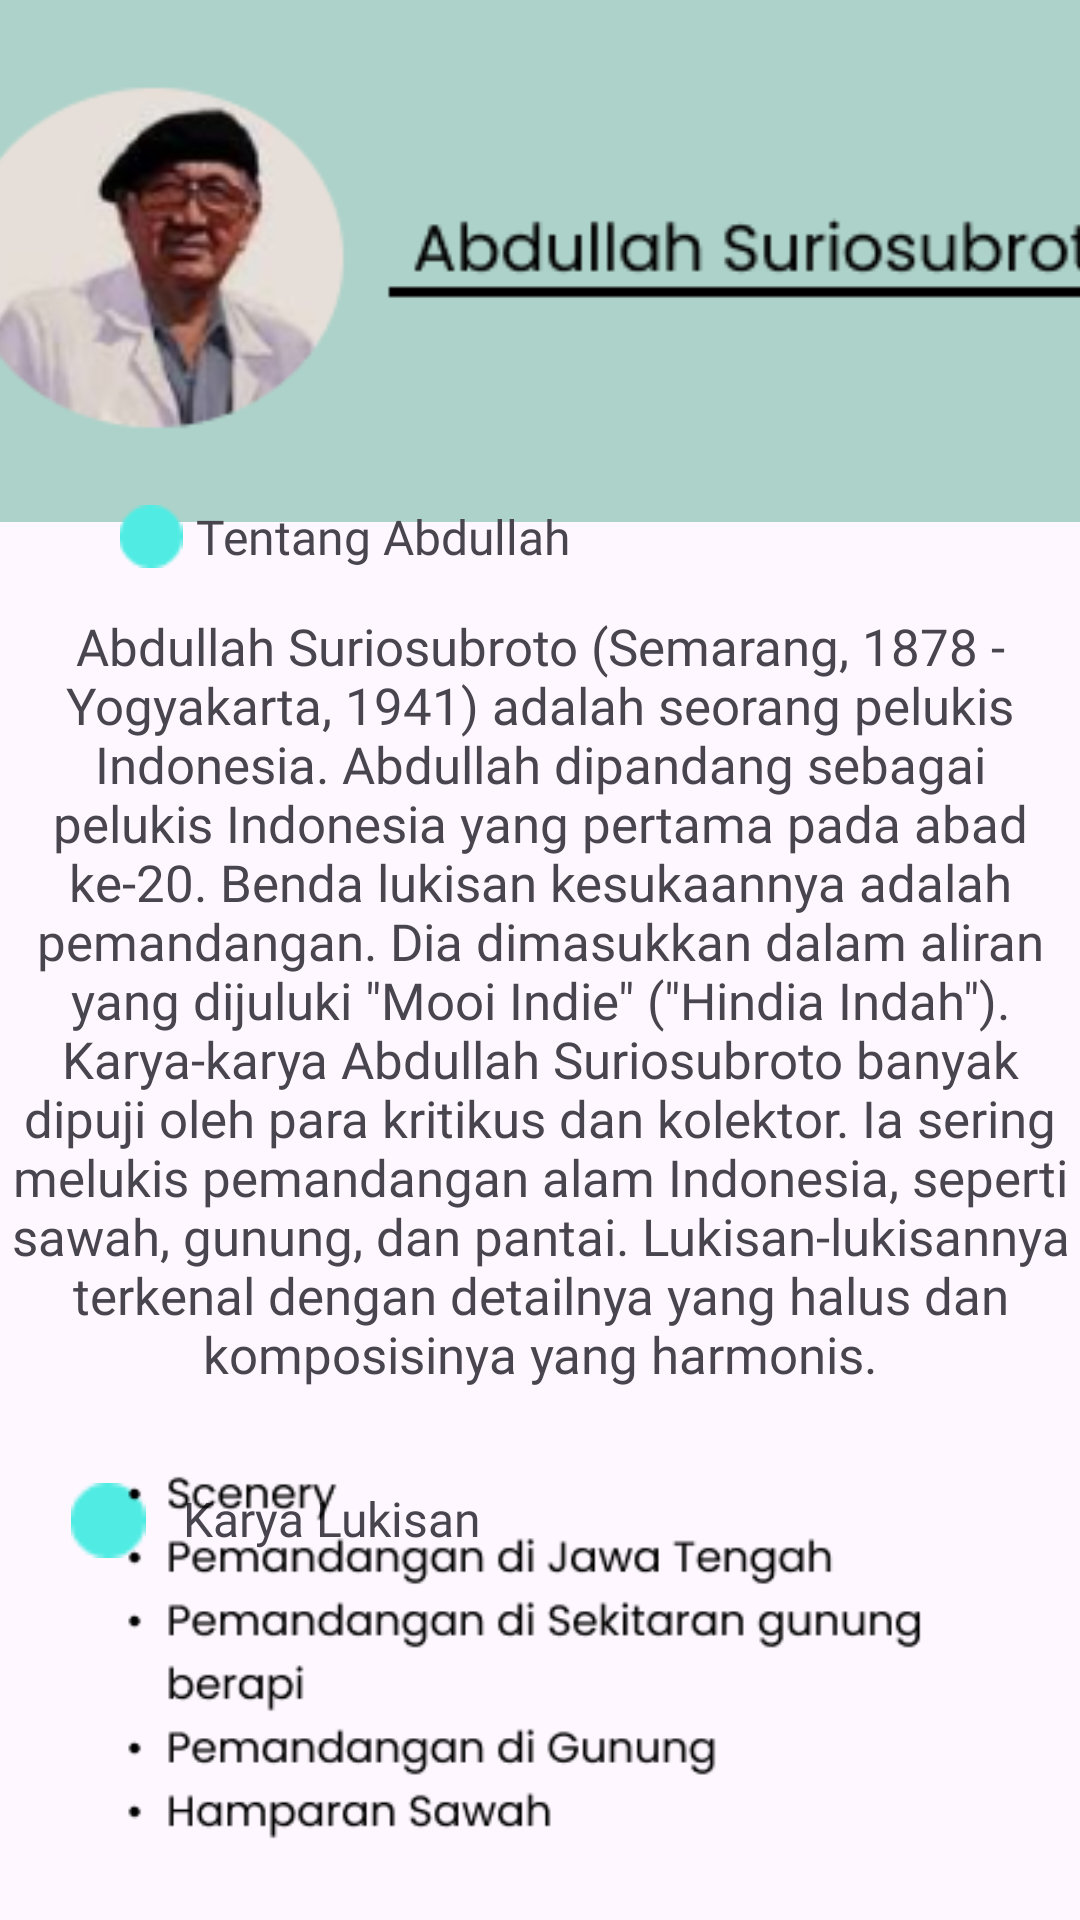

The Android layout XML behind this screen, and the referenced resources:
<!-- AndroidManifest.xml: application theme Theme.ArtGallery2 -->
<!-- res/layout/biografi_abdullah.xml -->
<?xml version="1.0" encoding="utf-8"?>
<androidx.constraintlayout.widget.ConstraintLayout xmlns:android="http://schemas.android.com/apk/res/android"
    xmlns:app="http://schemas.android.com/apk/res-auto"
    xmlns:tools="http://schemas.android.com/tools"
    android:layout_width="match_parent"
    android:layout_height="match_parent"
    tools:context=".BiografiAbdullah">

    <ImageView
        android:id="@+id/biografiabdullah"
        android:layout_width="458dp"
        android:layout_height="174dp"
        app:layout_constraintBottom_toBottomOf="parent"
        app:layout_constraintEnd_toEndOf="parent"
        app:layout_constraintHorizontal_bias="0.51"
        app:layout_constraintStart_toStartOf="parent"
        app:layout_constraintTop_toTopOf="parent"
        app:layout_constraintVertical_bias="0.0"
        app:srcCompat="@drawable/group28" />


    <ImageView
        android:id="@+id/imageView6"
        android:layout_width="30dp"
        android:layout_height="21dp"
        app:layout_constraintBottom_toBottomOf="parent"
        app:layout_constraintEnd_toEndOf="parent"
        app:layout_constraintHorizontal_bias="0.107"
        app:layout_constraintStart_toStartOf="parent"
        app:layout_constraintTop_toTopOf="parent"
        app:layout_constraintVertical_bias="0.272"
        app:srcCompat="@drawable/bulet" />

    <ImageView
        android:id="@+id/imageView7"
        android:layout_width="36dp"
        android:layout_height="25dp"
        app:layout_constraintBottom_toBottomOf="parent"
        app:layout_constraintEnd_toEndOf="parent"
        app:layout_constraintHorizontal_bias="0.056"
        app:layout_constraintStart_toStartOf="parent"
        app:layout_constraintTop_toTopOf="parent"
        app:layout_constraintVertical_bias="0.804"
        app:srcCompat="@drawable/bulet" />

    <TextView
        android:id="@+id/textView8"
        android:layout_width="174dp"
        android:layout_height="27dp"
        android:fontFamily="@font/poppins_bold"
        android:text="Tentang Abdullah"
        android:textSize="16sp"
        app:layout_constraintBottom_toBottomOf="parent"
        app:layout_constraintEnd_toEndOf="parent"
        app:layout_constraintHorizontal_bias="0.351"
        app:layout_constraintStart_toStartOf="parent"
        app:layout_constraintTop_toTopOf="parent"
        app:layout_constraintVertical_bias="0.274" />

    <TextView
        android:id="@+id/textView9"
        android:layout_width="wrap_content"
        android:layout_height="wrap_content"
        android:fontFamily="@font/poppins_regular"
        android:text="Abdullah Suriosubroto (Semarang, 1878 - Yogyakarta, 1941) adalah seorang pelukis Indonesia. Abdullah dipandang sebagai pelukis Indonesia yang pertama pada abad ke-20. Benda lukisan kesukaannya adalah pemandangan. Dia dimasukkan dalam aliran yang dijuluki &quot;Mooi Indie&quot; (&quot;Hindia Indah&quot;). Karya-karya Abdullah Suriosubroto banyak dipuji oleh para kritikus dan kolektor. Ia sering melukis pemandangan alam Indonesia, seperti sawah, gunung, dan pantai. Lukisan-lukisannya terkenal dengan detailnya yang halus dan komposisinya yang harmonis."
        android:textAlignment="center"
        android:textSize="17sp"
        app:layout_constraintBottom_toBottomOf="parent"
        app:layout_constraintEnd_toEndOf="parent"
        app:layout_constraintHorizontal_bias="0.0"
        app:layout_constraintStart_toStartOf="parent"
        app:layout_constraintTop_toTopOf="parent"
        app:layout_constraintVertical_bias="0.535" />

    <TextView
        android:id="@+id/textView10"
        android:layout_width="120dp"
        android:layout_height="21dp"
        android:fontFamily="@font/poppins_bold"
        android:text="Karya Lukisan"
        android:textSize="16sp"
        app:layout_constraintBottom_toBottomOf="parent"
        app:layout_constraintEnd_toEndOf="parent"
        app:layout_constraintHorizontal_bias="0.254"
        app:layout_constraintStart_toStartOf="parent"
        app:layout_constraintTop_toTopOf="parent"
        app:layout_constraintVertical_bias="0.8" />

    <ImageView
        android:id="@+id/imageView8"
        android:layout_width="355dp"
        android:layout_height="153dp"
        app:layout_constraintBottom_toBottomOf="parent"
        app:layout_constraintEnd_toEndOf="parent"
        app:layout_constraintHorizontal_bias="0.482"
        app:layout_constraintStart_toStartOf="parent"
        app:layout_constraintTop_toTopOf="parent"
        app:layout_constraintVertical_bias="1.0"
        app:srcCompat="@drawable/group29" />

</androidx.constraintlayout.widget.ConstraintLayout>
<!-- resources referenced by this layout -->
<resources>
  <!-- drawable bulet: png bitmap (drawable, 429 bytes) -->
  <!-- drawable group28: png bitmap (drawable, 21057 bytes) -->
  <!-- drawable group29: png bitmap (drawable, 8781 bytes) -->
  <style name="Theme.ArtGallery2" parent="Base.Theme.ArtGallery2" />
  <style name="Base.Theme.ArtGallery2" parent="Theme.Material3.DayNight.NoActionBar">
          
          
      </style>
</resources>
